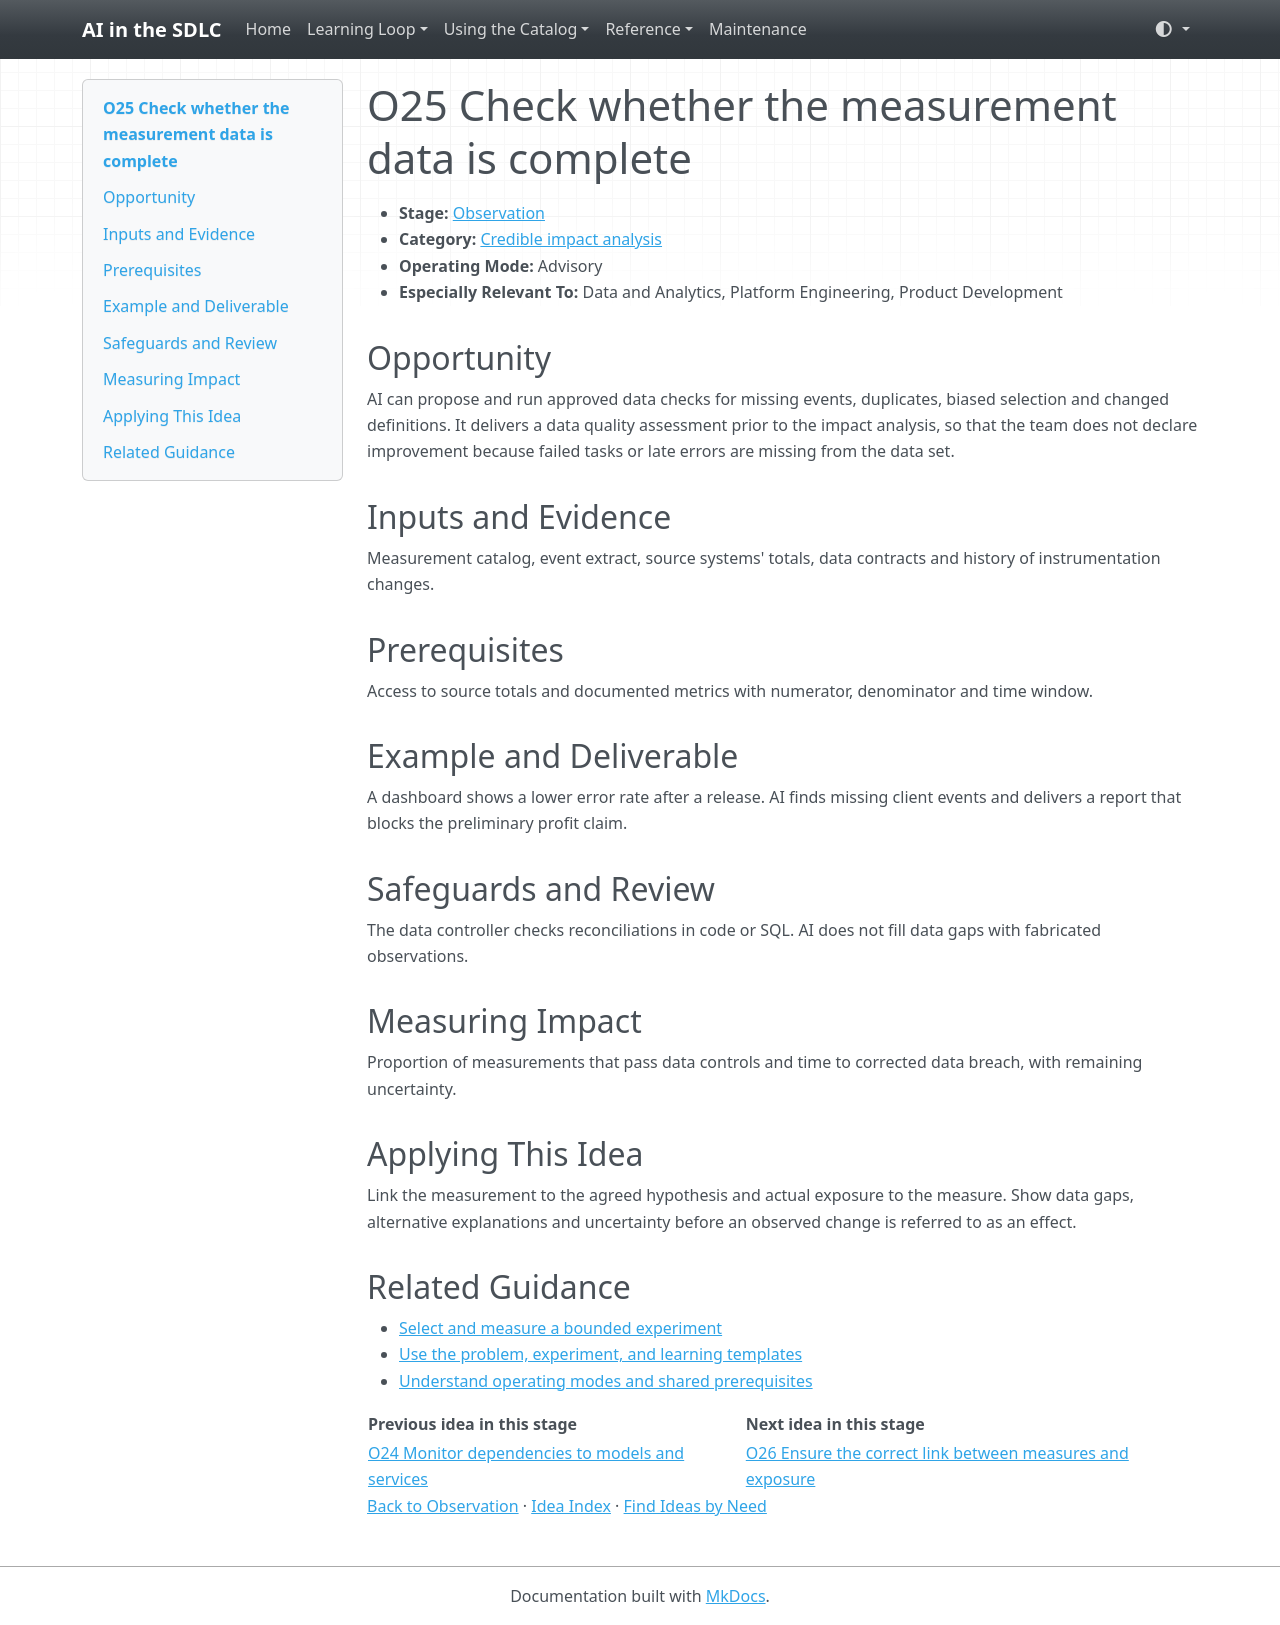

repository: grove/ai-sdlc · page: ideas/O25/index.html · generator: mkdocs

# O25 Check whether the measurement data is complete

<a id="o25"></a>

- **Stage:** [Observation](../stages/observation.md)
- **Category:** [Credible impact analysis](../stages/observation.md#o-category-4)
- **Operating Mode:** Advisory
- **Especially Relevant To:** Data and Analytics, Platform Engineering, Product Development

## Opportunity

AI can propose and run approved data checks for missing events, duplicates, biased selection and changed definitions. It delivers a data quality assessment prior to the impact analysis, so that the team does not declare improvement because failed tasks or late errors are missing from the data set.

## Inputs and Evidence

Measurement catalog, event extract, source systems' totals, data contracts and history of instrumentation changes.

## Prerequisites

Access to source totals and documented metrics with numerator, denominator and time window.

## Example and Deliverable

A dashboard shows a lower error rate after a release. AI finds missing client events and delivers a report that blocks the preliminary profit claim.

## Safeguards and Review

The data controller checks reconciliations in code or SQL. AI does not fill data gaps with fabricated observations.

## Measuring Impact

Proportion of measurements that pass data controls and time to corrected data breach, with remaining uncertainty.

## Applying This Idea

Link the measurement to the agreed hypothesis and actual exposure to the measure. Show data gaps, alternative explanations and uncertainty before an observed change is referred to as an effect.

## Related Guidance

- [Select and measure a bounded experiment](../guides/impact-measurement.md)
- [Use the problem, experiment, and learning templates](../templates.md)
- [Understand operating modes and shared prerequisites](../guides/how-to-use.md)

| Previous idea in this stage | Next idea in this stage |
| --- | --- |
| [O24 Monitor dependencies to models and services](O24.md) | [O26 Ensure the correct link between measures and exposure](O26.md) |

[Back to Observation](../stages/observation.md) · [Idea Index](../idea-index.md) · [Find Ideas by Need](../guides/find-by-need.md)
